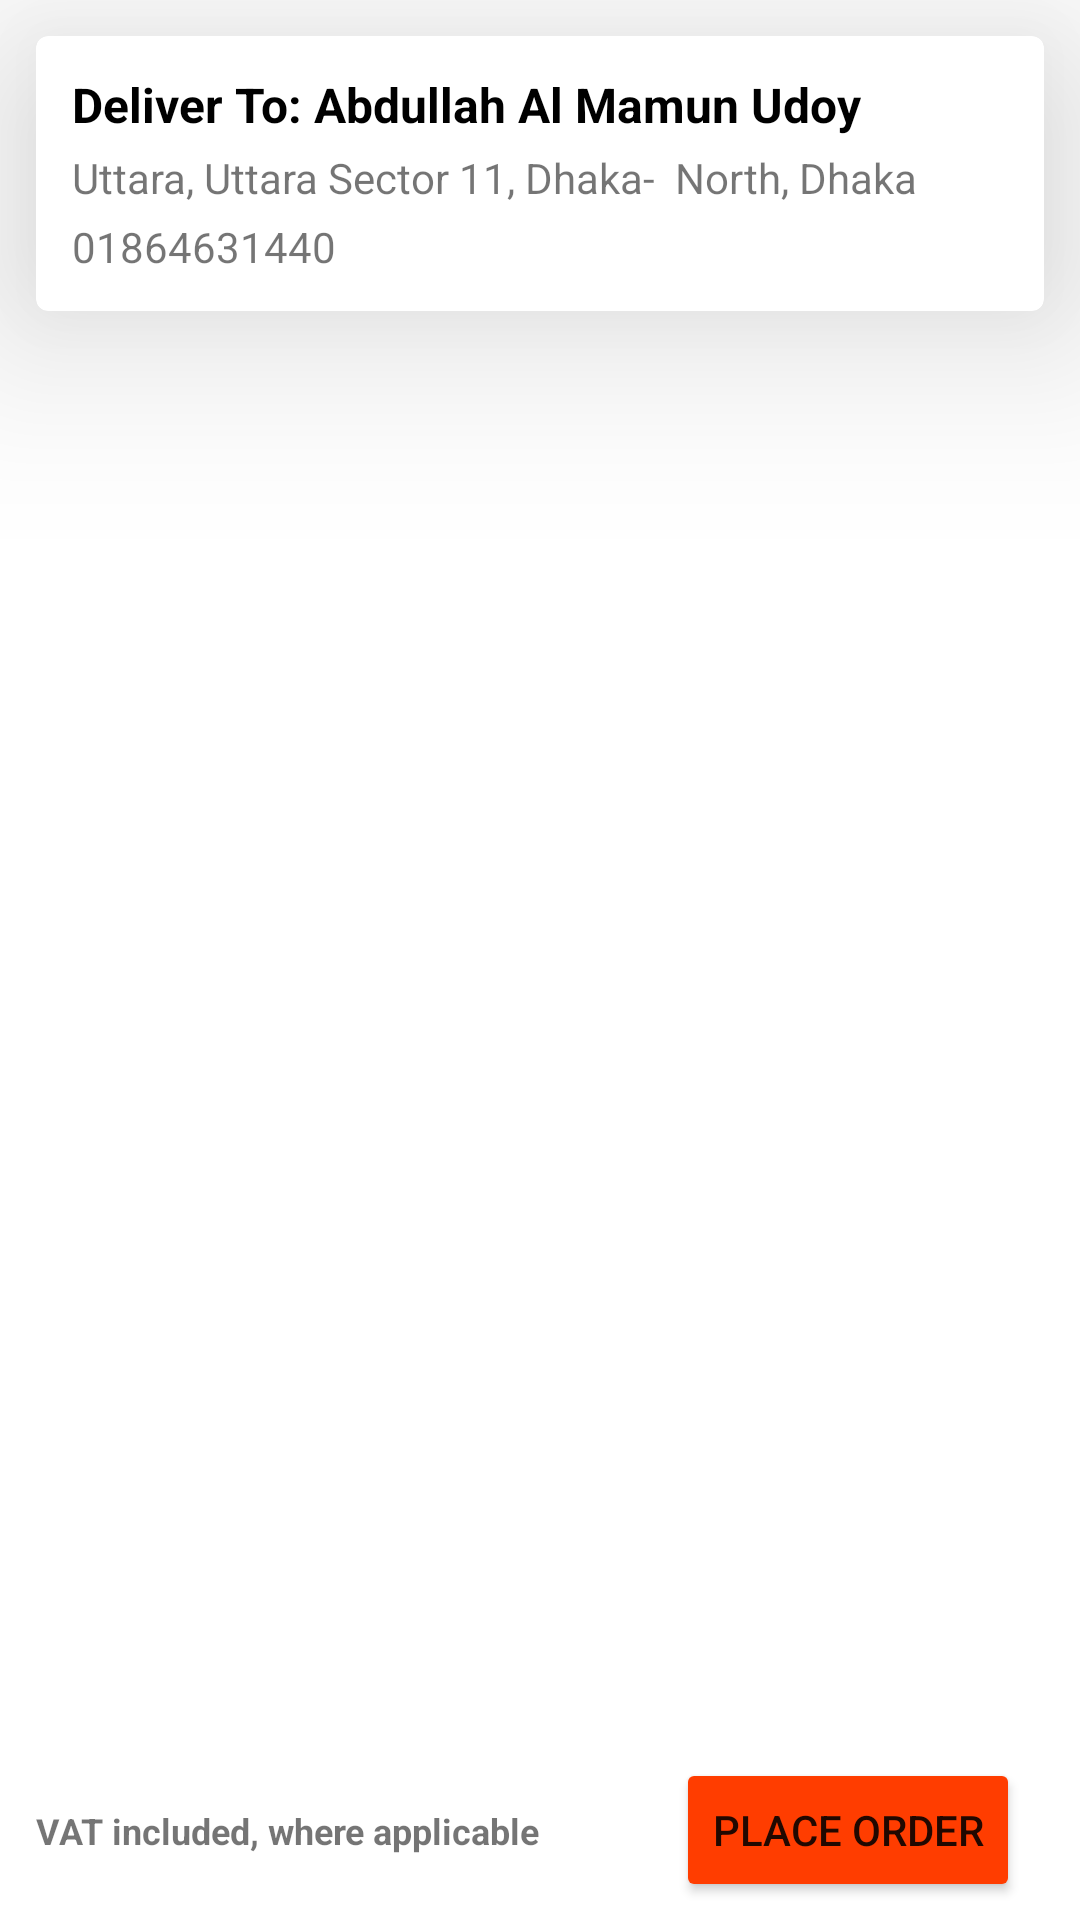

This screen was rendered from an Android layout file. Write that file and the resources it references.
<!-- AndroidManifest.xml: application theme Theme.Ecommerce -->
<!-- res/layout/fragment_check_out.xml -->
<?xml version="1.0" encoding="utf-8"?>
<androidx.constraintlayout.widget.ConstraintLayout xmlns:android="http://schemas.android.com/apk/res/android"
    xmlns:app="http://schemas.android.com/apk/res-auto"
    xmlns:tools="http://schemas.android.com/tools"
    android:layout_width="match_parent"
    android:layout_height="match_parent"
    tools:context=".ui.fragment.CheckOutFragment">


    <com.google.android.material.card.MaterialCardView
        android:layout_width="match_parent"
        android:layout_height="wrap_content"
        android:layout_margin="12dp"
        app:cardElevation="40dp"
        app:layout_constraintStart_toStartOf="parent"
        app:layout_constraintTop_toTopOf="parent">

        <androidx.constraintlayout.widget.ConstraintLayout
            android:layout_width="match_parent"
            android:layout_height="match_parent"
            android:layout_margin="12dp">

            <TextView
                android:id="@+id/one"
                android:layout_width="wrap_content"
                android:layout_height="wrap_content"
                android:text="Deliver To:"
                android:textColor="@color/black"
                android:textSize="16dp"
                android:textStyle="bold"
                app:layout_constraintStart_toStartOf="parent"
                app:layout_constraintTop_toTopOf="parent"
                app:layout_constraintEnd_toStartOf="@+id/name"/>

            <TextView
                android:id="@+id/name"
                android:layout_width="wrap_content"
                android:layout_height="wrap_content"
                android:layout_marginStart="4dp"
                android:text="Abdullah Al Mamun Udoy"
                android:textColor="@color/black"
                android:textSize="16dp"
                android:textStyle="bold"
                app:layout_constraintStart_toEndOf="@+id/one"
                app:layout_constraintTop_toTopOf="parent" />

            <TextView
                android:id="@+id/address"
                android:layout_width="match_parent"
                android:layout_height="wrap_content"
                android:layout_marginTop="4dp"
                android:text="Uttara, Uttara Sector 11, Dhaka-  North, Dhaka"
                app:layout_constraintStart_toStartOf="parent"
                app:layout_constraintTop_toBottomOf="@+id/one" />

            <TextView
                android:id="@+id/phonenumber"
                android:layout_width="match_parent"
                android:layout_height="wrap_content"
                android:layout_marginTop="4dp"
                android:text="01864631440"
                app:layout_constraintStart_toStartOf="parent"
                app:layout_constraintTop_toBottomOf="@+id/address" />

        </androidx.constraintlayout.widget.ConstraintLayout>
    </com.google.android.material.card.MaterialCardView>

    <androidx.constraintlayout.widget.ConstraintLayout
            android:id="@+id/view"
            android:layout_width="match_parent"
            android:layout_height="60dp"
            android:clipToPadding="false"
            app:cardBackgroundColor="@color/white"
            app:layout_constraintBottom_toBottomOf="parent"
            app:layout_constraintStart_toStartOf="parent">

            <TextView
                android:id="@+id/vatTax"
                android:layout_width="wrap_content"
                android:layout_height="wrap_content"
                android:text="VAT included, where applicable"
                android:textSize="12sp"
                android:layout_marginStart="12dp"
                android:textStyle="bold"
                app:layout_constraintHorizontal_chainStyle="spread_inside"
                app:layout_constraintBottom_toBottomOf="parent"
                app:layout_constraintEnd_toStartOf="@+id/placeOrder"
                app:layout_constraintStart_toStartOf="parent"
                app:layout_constraintTop_toTopOf="parent" />

            <Button
                android:id="@+id/placeOrder"
                android:layout_width="wrap_content"
                android:layout_height="wrap_content"
                android:layout_marginEnd="20dp"
                android:backgroundTint="#FF3D00"
                android:elevation="60dp"
                android:text="place order"
                android:textAlignment="center"
                app:layout_constraintStart_toEndOf="@id/vatTax"
                app:layout_constraintBottom_toBottomOf="@+id/view"
                app:layout_constraintEnd_toEndOf="@+id/view"
                app:layout_constraintTop_toTopOf="@+id/view" />

        </androidx.constraintlayout.widget.ConstraintLayout>



</androidx.constraintlayout.widget.ConstraintLayout>
<!-- resources referenced by this layout -->
<resources>
  <color name="black">#FF000000</color>
  <color name="white">#FFFFFFFF</color>
  <style name="Theme.Ecommerce" parent="Base.Theme.Ecommerce">
          <item name="android:statusBarColor">#FF3D00</item>
      </style>
  <style name="Base.Theme.Ecommerce" parent="Theme.MaterialComponents.DayNight.NoActionBar">
          
          
  
          <item name="android:statusBarColor">#FF3D00</item>
      </style>
</resources>
